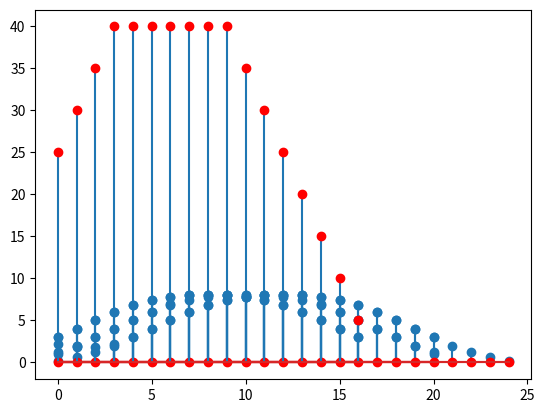

Python code for this plot:
import matplotlib
import matplotlib.pyplot as plt
import numpy as np

# implementation of a causal filter for finite impulse response


class FIR_loop():
    def __init__(self, h):
        self.h = h
        self.ix = 0  # index into the samples
        self.M = len(h)
        self.buf = np.zeros(self.M)

    def filter(self, x):
        y = 0
        self.buf[self.ix] = x
        for n in range(0, self.M):
            y += self.h[n] * self.buf[(self.ix+self.M-n) % self.M]
        self.ix = (self.ix + 1) % self.M
        return y


h = np.ones(5)/5

f = FIR_loop(h)
for n in range(0, 10):
    print(f.filter(n), end=", ")

M = 5
h = np.ones(M)/float(M)

x = np.concatenate((np.arange(1, 9), np.ones(5) * 8, np.arange(8, 0, -1)))
plt.stem(x)
print("\n Signal length: ", len(x))
y = np.convolve(x, h, mode='valid')
print('signal length: ', len(y))
plt.stem(y)

y = np.convolve(x, h, mode='same')
print('signal length:', len(y))
plt.stem(y)


'''
The another way of embedding a finite-length signal to build is a periodic extension. 
y[n] = (M-1)sum(k=0) h[k]x[n-k]
'''


def cconv(x, h):
    L = len(x)
    xp = np.concatenate((x, x))
    y = np.convolve(xp, h)
    return y[L:2*L]


y = cconv(x, h)
print('signal length:', len(y))
plt.stem(y)

y = cconv(np.concatenate((x, np.zeros(M-1))), h)
print('signal length:', len(y))
plt.stem(y)
plt.stem(y - np.convolve(x, h, mode='full'), markerfmt='ro')


'''
Anti-causal implementation of DFT in the time domain.
(x (convolute) y)[n] = IDTFT(X(e^jw)Y(e^jw)[n])

'''
x = np.concatenate((np.arange(1, 9), np.ones(5) * 8, np.arange(8, 0, -1)))
import numpy as np
def dftconv(x , h, mode='full'):
    N = len(x)
    M = len(h)
    X = np.fft.fft(x , n=N+M-1)
    H = np.fft.fft(h , n=N+M-1)
    
    y = np.real(np.fft.ifft(X * M))
    if mode == 'valid':
        return y[M-1:N]
    
    elif mode == 'same':
        return y [int((M-1)/2):int((M-1)/2)+N]
    else: 
        return y
    
y = np.convolve(x , h , mode='valid')
print('Signal length:', len(y))
plt.stem(y)


y = dftconv(x, h, mode='valid')
print('signal length: ' , len(y))     
plt.stem(y,markerfmt='ro')

